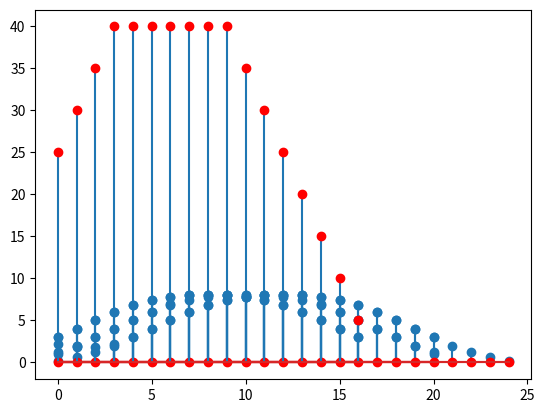

Python code for this plot:
import matplotlib
import matplotlib.pyplot as plt
import numpy as np

# implementation of a causal filter for finite impulse response


class FIR_loop():
    def __init__(self, h):
        self.h = h
        self.ix = 0  # index into the samples
        self.M = len(h)
        self.buf = np.zeros(self.M)

    def filter(self, x):
        y = 0
        self.buf[self.ix] = x
        for n in range(0, self.M):
            y += self.h[n] * self.buf[(self.ix+self.M-n) % self.M]
        self.ix = (self.ix + 1) % self.M
        return y


h = np.ones(5)/5

f = FIR_loop(h)
for n in range(0, 10):
    print(f.filter(n), end=", ")

M = 5
h = np.ones(M)/float(M)

x = np.concatenate((np.arange(1, 9), np.ones(5) * 8, np.arange(8, 0, -1)))
plt.stem(x)
print("\n Signal length: ", len(x))
y = np.convolve(x, h, mode='valid')
print('signal length: ', len(y))
plt.stem(y)

y = np.convolve(x, h, mode='same')
print('signal length:', len(y))
plt.stem(y)


'''
The another way of embedding a finite-length signal to build is a periodic extension. 
y[n] = (M-1)sum(k=0) h[k]x[n-k]
'''


def cconv(x, h):
    L = len(x)
    xp = np.concatenate((x, x))
    y = np.convolve(xp, h)
    return y[L:2*L]


y = cconv(x, h)
print('signal length:', len(y))
plt.stem(y)

y = cconv(np.concatenate((x, np.zeros(M-1))), h)
print('signal length:', len(y))
plt.stem(y)
plt.stem(y - np.convolve(x, h, mode='full'), markerfmt='ro')


'''
Anti-causal implementation of DFT in the time domain.
(x (convolute) y)[n] = IDTFT(X(e^jw)Y(e^jw)[n])

'''
x = np.concatenate((np.arange(1, 9), np.ones(5) * 8, np.arange(8, 0, -1)))
import numpy as np
def dftconv(x , h, mode='full'):
    N = len(x)
    M = len(h)
    X = np.fft.fft(x , n=N+M-1)
    H = np.fft.fft(h , n=N+M-1)
    
    y = np.real(np.fft.ifft(X * M))
    if mode == 'valid':
        return y[M-1:N]
    
    elif mode == 'same':
        return y [int((M-1)/2):int((M-1)/2)+N]
    else: 
        return y
    
y = np.convolve(x , h , mode='valid')
print('Signal length:', len(y))
plt.stem(y)


y = dftconv(x, h, mode='valid')
print('signal length: ' , len(y))     
plt.stem(y,markerfmt='ro')

